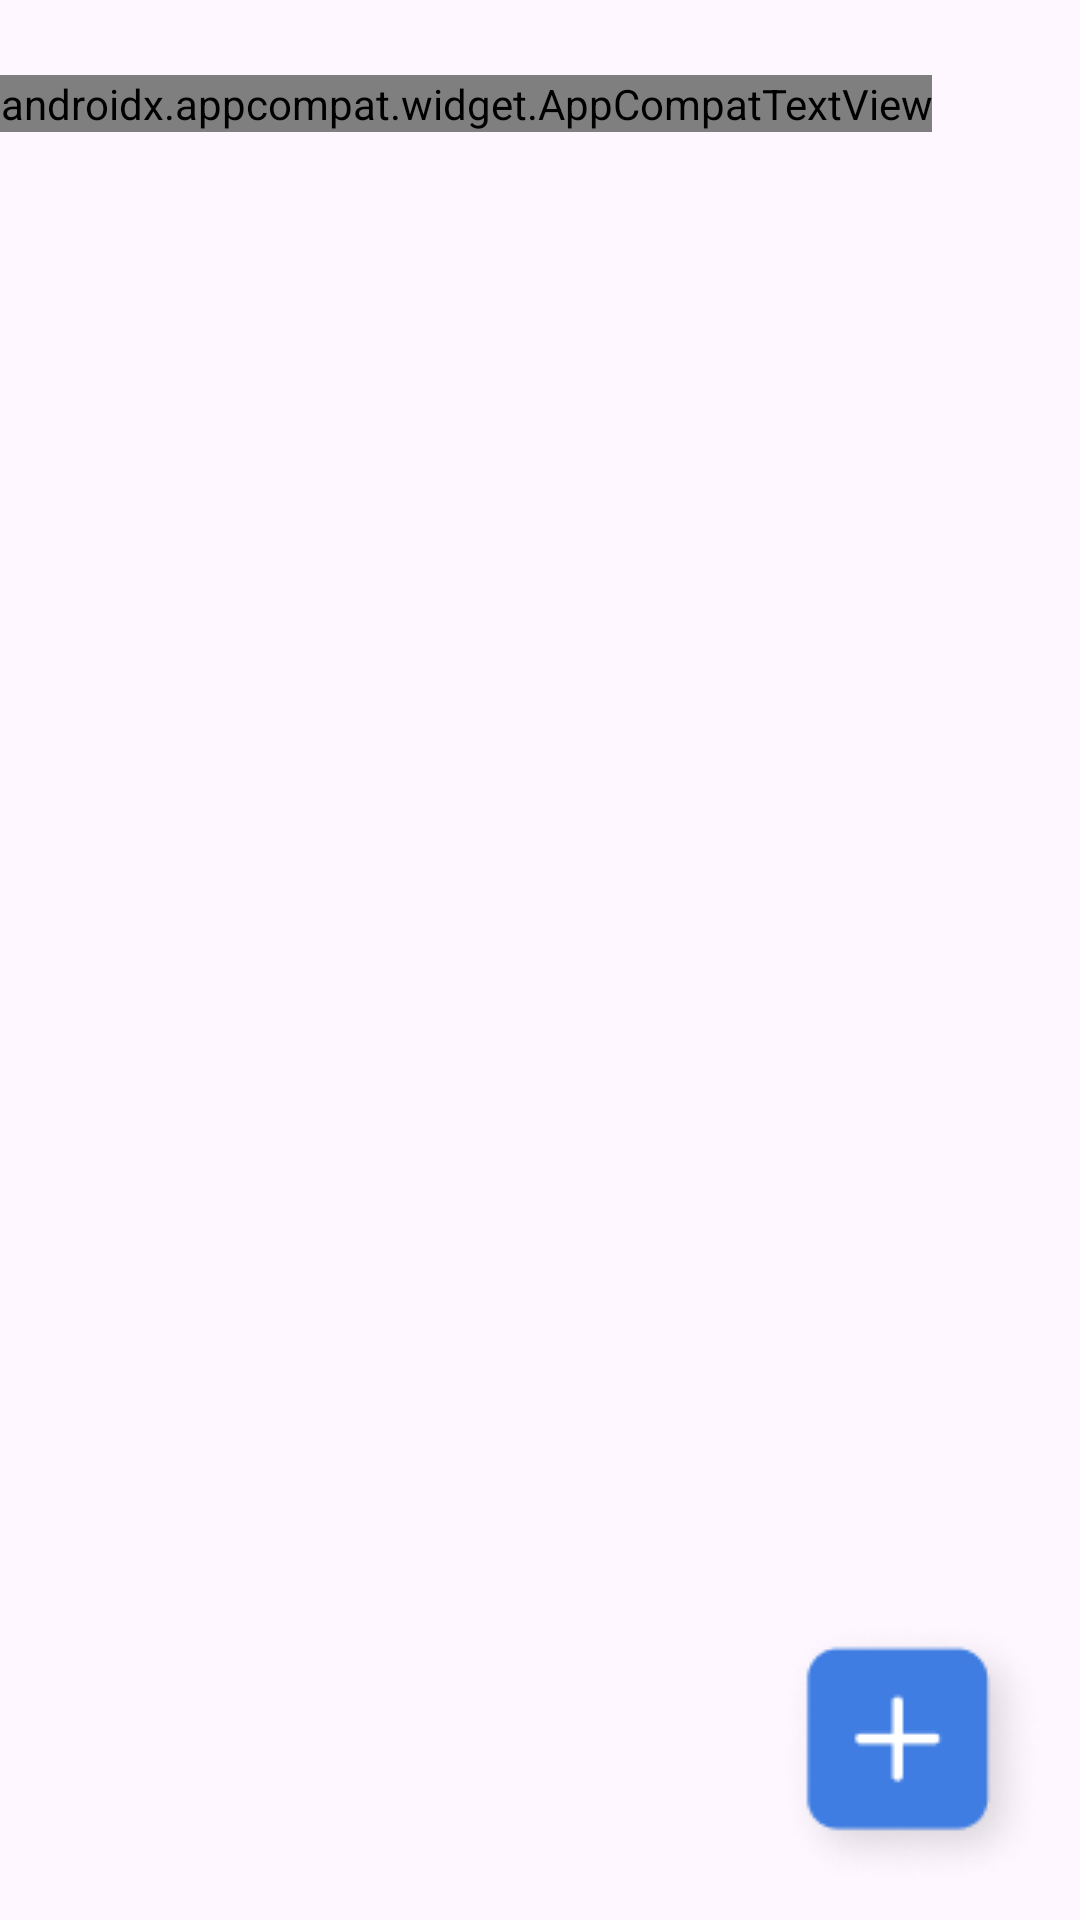

Write the Android layout XML for this screen, with the resource values it uses.
<!-- AndroidManifest.xml: application theme Theme.CTN_Project -->
<!-- res/layout/home_screen.xml -->
<?xml version="1.0" encoding="utf-8"?>
<RelativeLayout xmlns:android="http://schemas.android.com/apk/res/android"
    android:layout_width="match_parent"
    android:layout_height="match_parent">

    <androidx.appcompat.widget.AppCompatTextView
        android:layout_width="wrap_content"
        android:layout_height="wrap_content"
        android:text="Password Manager"
        style="@style/headingTxt"
        android:textSize="20sp"
        android:layout_marginTop="25dp"
        android:id="@+id/homeScreenHeadingTxt"
        />

    <androidx.recyclerview.widget.RecyclerView
        android:layout_width="match_parent"
        android:layout_height="wrap_content"
        android:id="@+id/homeScreenRecycleView"
        android:layout_below="@id/homeScreenHeadingTxt"
        android:layout_marginTop="35dp"
        />

    <androidx.appcompat.widget.AppCompatImageView
        android:layout_width="wrap_content"
        android:layout_height="wrap_content"
        android:src="@drawable/add_more_img"
        android:id="@+id/homeScreenAddMoreImg"
        android:layout_alignParentBottom="true"
        android:layout_alignParentEnd="true"
        android:layout_margin="10dp"
        />

</RelativeLayout>
<!-- resources referenced by this layout -->
<resources>
  <!-- drawable add_more_img: png bitmap (drawable, 5030 bytes) -->
  <style name="headingTxt">
          <item name="android:fontFamily">@font/sfpro_semi_bold_600</item>
          <item name="android:textColor">@color/black</item>
      </style>
  <style name="Theme.CTN_Project" parent="Base.Theme.CTN_Project" />
  <color name="black">#333333</color>
  <style name="Base.Theme.CTN_Project" parent="Theme.Material3.DayNight.NoActionBar">
          
          
      </style>
</resources>
